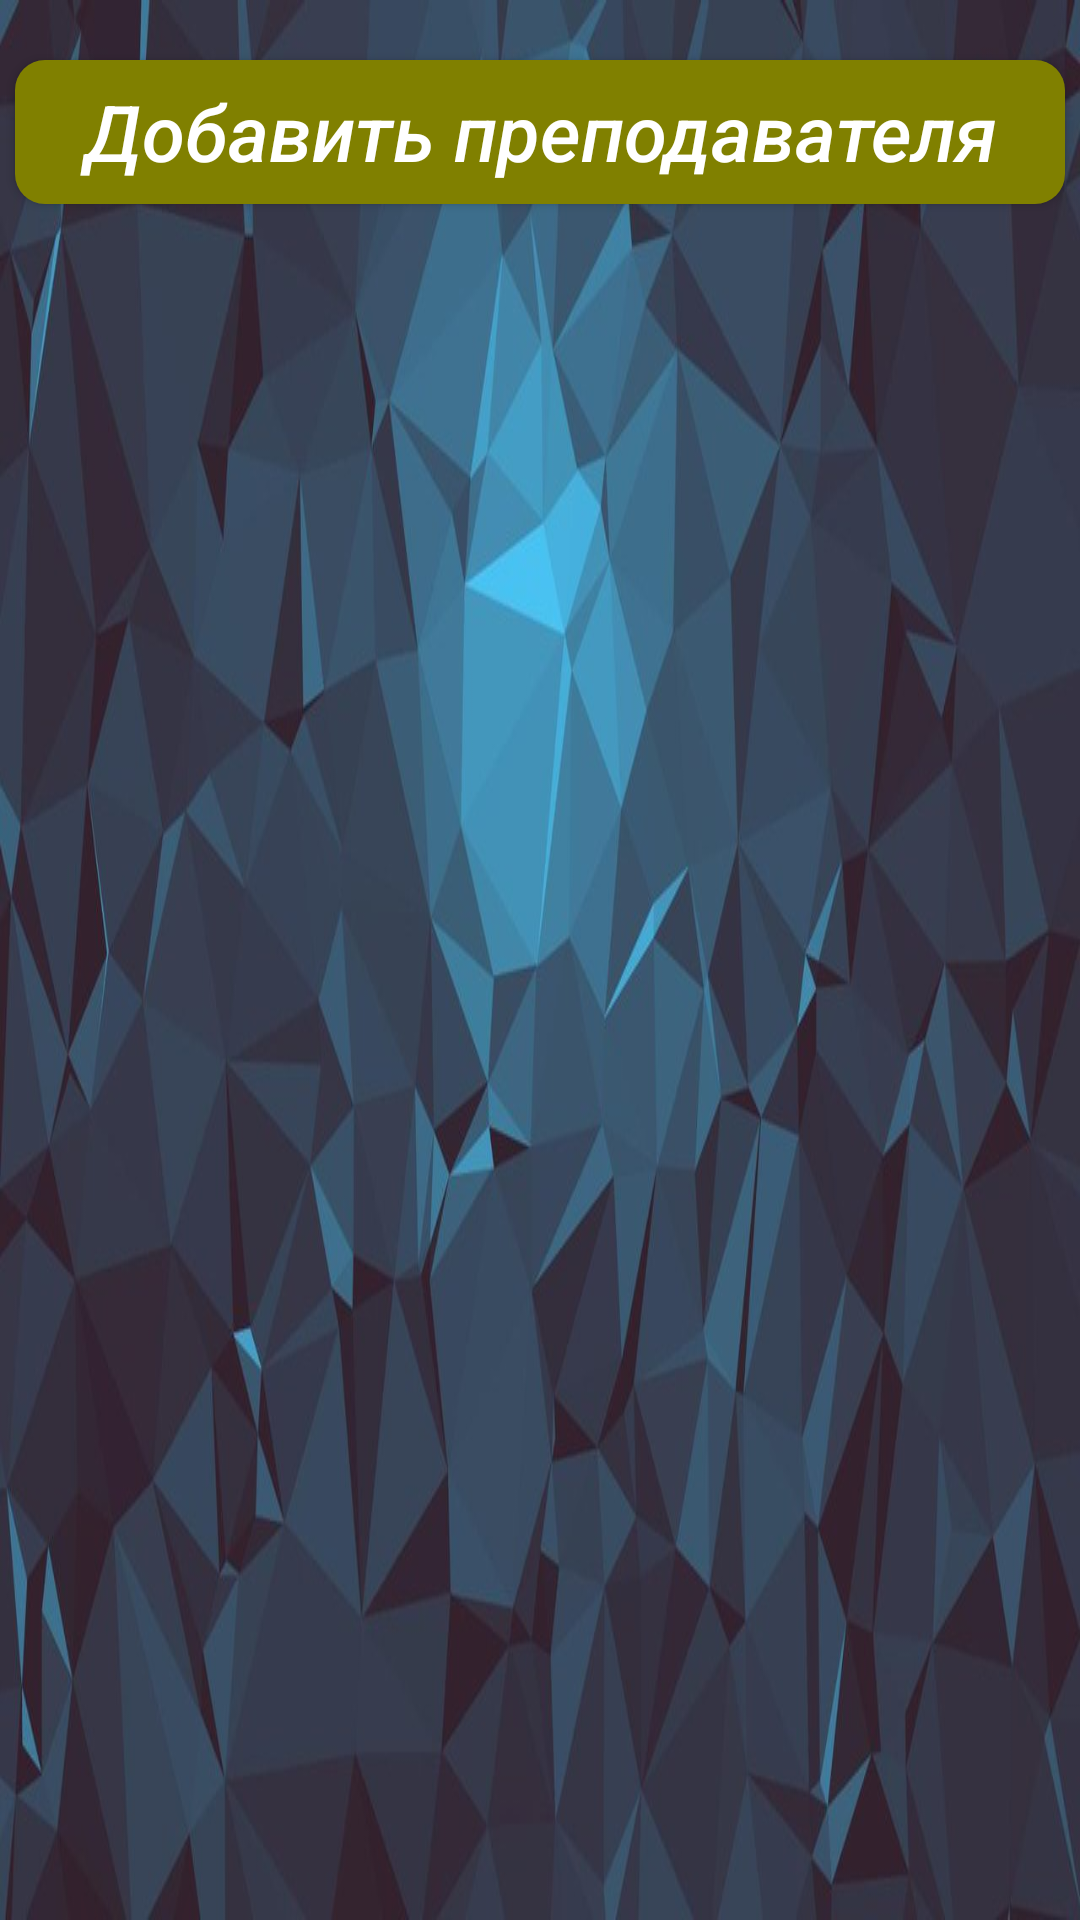

The Android layout XML behind this screen, and the referenced resources:
<!-- AndroidManifest.xml: application theme Theme.AppCompat.DayNight.NoActionBar -->
<!-- res/layout/fragment_teacher.xml -->
<?xml version="1.0" encoding="utf-8"?>
<FrameLayout xmlns:android="http://schemas.android.com/apk/res/android"
    xmlns:tools="http://schemas.android.com/tools"
    android:layout_width="match_parent"
    android:layout_height="match_parent"
    tools:context=".TeacherFragment"
    android:background="@drawable/background">

    <Button
        android:id="@+id/addButoon"
        android:layout_width="350dp"
        android:layout_height="wrap_content"
        android:text="@string/addteacher"
        android:layout_gravity="center_horizontal"
        android:layout_marginTop="20dp"
        android:textAllCaps="false"
        android:textColor="@color/white"
        android:textStyle="italic"
        android:textSize="26dp"
        android:background="@drawable/button" />

    
    <androidx.recyclerview.widget.RecyclerView
        android:id="@+id/list"
        android:layout_width="match_parent"
        android:layout_height="match_parent"
        android:layout_marginTop="80dp"
        tools:listitem="@layout/teacher_item"
        />

</FrameLayout>
<!-- res/layout/teacher_item.xml (included above) -->
<?xml version="1.0" encoding="utf-8"?>
<LinearLayout xmlns:android="http://schemas.android.com/apk/res/android"
    android:layout_width="match_parent"
    android:layout_height="wrap_content"
    android:background="@drawable/editback"
    android:orientation="vertical"
    android:padding="5dp">

        <TextView
            android:id="@+id/info1"
            android:textColor="@color/white"
            android:layout_width="300dp"
            android:layout_height="wrap_content"
            android:layout_marginBottom="5dp"
            android:textSize="16dp"
            android:layout_marginLeft="20dp"
            android:text="@string/name"
            android:textStyle="bold"/>
        <TextView
            android:id="@+id/info2"
            android:textColor="@color/black"
            android:layout_width="300dp"
            android:layout_height="wrap_content"
            android:layout_marginBottom="5dp"
            android:textSize="16dp"
            android:layout_marginLeft="20dp"
            android:text="@string/univer" />
        <TextView
            android:id="@+id/info3"
            android:textColor="@color/black"
            android:layout_width="300dp"
            android:layout_height="wrap_content"
            android:layout_marginBottom="5dp"
            android:textSize="16dp"
            android:layout_marginLeft="20dp"
            android:text="@string/specialty" />
        <TextView
            android:id="@+id/info4"
            android:textColor="@color/black"
            android:layout_width="300dp"
            android:layout_height="wrap_content"
            android:layout_marginBottom="5dp"
            android:textSize="16dp"
            android:layout_marginLeft="20dp"
            android:text="@string/hours" />
        <TextView
            android:id="@+id/info5"
            android:textColor="@color/black"
            android:layout_width="300dp"
            android:layout_height="wrap_content"
            android:layout_marginBottom="5dp"
            android:textSize="16dp"
            android:layout_marginLeft="20dp"
            android:text="@string/salary" />
        <LinearLayout
            android:layout_marginTop="60dp"
            android:layout_width="match_parent"
            android:layout_height="wrap_content"
            android:orientation="horizontal">

                <ImageButton
                    android:id="@+id/edit"
                    android:layout_width="30dp"
                    android:layout_height="30dp"
                    android:layout_marginTop="20dp"
                    android:layout_marginStart="50dp"
                    android:src="@drawable/edit"
                    style="@style/Widget.AppCompat.ActionButton.Overflow"
                    />

                <ImageButton
                    android:id="@+id/delete"
                    android:layout_width="30dp"
                    android:layout_height="30dp"
                    android:layout_marginStart="200dp"
                    android:layout_marginTop="20dp"
                    android:src="@drawable/delete"
                    style="@style/Widget.AppCompat.ActionButton.Overflow" />

        </LinearLayout>





</LinearLayout>
<!-- resources referenced by this layout -->
<resources>
  <color name="black">#FF000000</color>
  <color name="white">#FFFFFFFF</color>
  <!-- drawable background: jpg bitmap (drawable, 62434 bytes) -->
  <!-- drawable button (drawable) -->
  <?xml version="1.0" encoding="utf-8"?>
  <shape xmlns:android="http://schemas.android.com/apk/res/android">
      <solid android:color="#808000" />
      <corners android:radius="10dp"></corners>
  </shape>
  <!-- drawable delete: png bitmap (drawable, 203 bytes) -->
  <!-- drawable edit: png bitmap (drawable, 228 bytes) -->
  <!-- drawable editback (drawable) -->
  <?xml version="1.0" encoding="utf-8"?>
  <shape xmlns:android="http://schemas.android.com/apk/res/android"
      android:shape="rectangle">
  
      <solid android:color="#A9A9A9	"/> 
  
      <corners android:radius="16dp"/> 
  
      <padding
          android:left="8dp"
          android:top="8dp"
          android:right="8dp"
          android:bottom="8dp"/>
  
      <stroke
          android:width="2dp"
          android:color="#FFFFFF"/> 
  </shape>
  <string name="addteacher">Добавить преподавателя</string>
  <string name="hours">Кол-во часов</string>
  <string name="name">ФИО</string>
  <string name="salary">Зарплата</string>
  <string name="specialty">Специальность</string>
  <string name="univer">Университет</string>
</resources>
